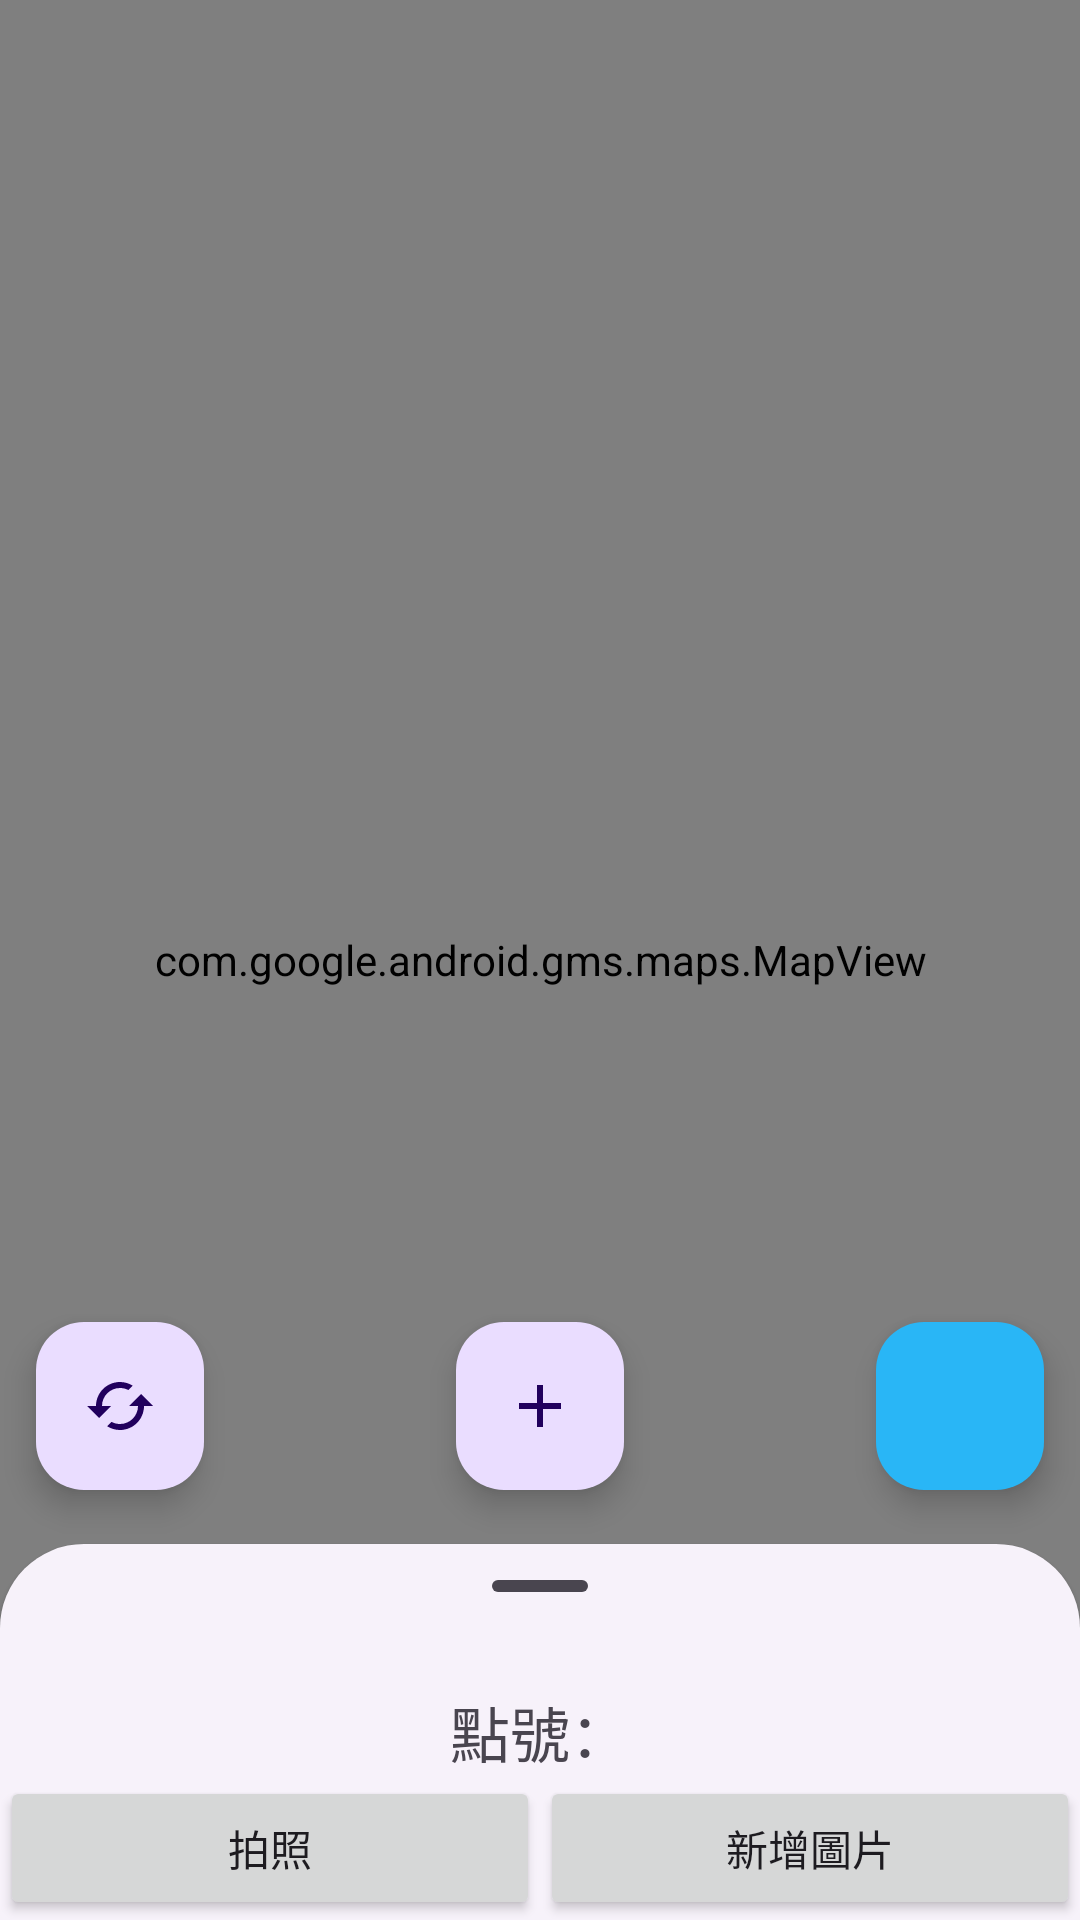

The Android layout XML behind this screen, and the referenced resources:
<!-- AndroidManifest.xml: application theme Theme.UploadImageTest -->
<!-- res/layout/fragment_map.xml -->
<?xml version="1.0" encoding="utf-8"?>
<androidx.constraintlayout.widget.ConstraintLayout xmlns:android="http://schemas.android.com/apk/res/android"
    xmlns:app="http://schemas.android.com/apk/res-auto"
    xmlns:map="http://schemas.android.com/apk/res-auto"
    xmlns:tools="http://schemas.android.com/tools"
    android:layout_width="match_parent"
    android:layout_height="match_parent"
    tools:context=".fragments.MapFragment">

    <com.google.android.gms.maps.MapView
        android:id="@+id/map_view"
        android:layout_width="match_parent"
        android:layout_height="match_parent"
        app:layout_constraintBottom_toBottomOf="parent"
        app:layout_constraintEnd_toEndOf="parent"
        app:layout_constraintStart_toStartOf="parent"
        app:layout_constraintTop_toTopOf="parent" />

    <androidx.recyclerview.widget.RecyclerView
        android:id="@+id/point_recycle_view"
        android:layout_width="match_parent"
        android:layout_height="match_parent"
        android:layout_marginBottom="140dp"
        android:visibility="gone"
        app:layout_constraintBottom_toBottomOf="parent"
        app:layout_constraintEnd_toEndOf="parent"
        app:layout_constraintStart_toStartOf="parent"
        app:layout_constraintTop_toTopOf="parent" />

    <ProgressBar
        android:id="@+id/progressBar"
        style="?android:attr/progressBarStyle"
        android:layout_width="wrap_content"
        android:layout_height="wrap_content"
        android:visibility="gone"
        app:layout_constraintBottom_toBottomOf="parent"
        app:layout_constraintEnd_toEndOf="parent"
        app:layout_constraintStart_toStartOf="parent"
        app:layout_constraintTop_toTopOf="parent" />

    <TextView
        android:id="@+id/progressTextView"
        android:layout_width="wrap_content"
        android:layout_height="wrap_content"
        android:layout_marginTop="8dp"
        android:text="處理中..."
        android:textSize="20sp"
        android:visibility="gone"
        app:layout_constraintEnd_toEndOf="parent"
        app:layout_constraintStart_toStartOf="parent"
        app:layout_constraintTop_toBottomOf="@+id/progressBar" />


    <androidx.coordinatorlayout.widget.CoordinatorLayout
        android:id="@+id/coordinatorLayout"
        android:layout_width="match_parent"
        android:layout_height="350dp"
        app:layout_constraintBottom_toBottomOf="parent"
        app:layout_constraintEnd_toEndOf="parent"
        app:layout_constraintStart_toStartOf="parent">

        <com.google.android.material.floatingactionbutton.FloatingActionButton
            android:id="@+id/upload_fab"
            android:layout_width="wrap_content"
            android:layout_height="wrap_content"
            app:layout_anchor="@+id/standard_bottom_sheet"
            android:backgroundTint="#29B6F6"
            app:layout_anchorGravity="top|end"
            android:layout_gravity="top"
            app:srcCompat="@drawable/baseline_drive_folder_upload_24"
            app:useCompatPadding="true" />

        <com.google.android.material.floatingactionbutton.FloatingActionButton
            android:id="@+id/add_fab"
            android:layout_width="wrap_content"
            android:layout_height="wrap_content"
            android:layout_gravity="top|center"
            app:layout_anchor="@+id/standard_bottom_sheet"
            app:layout_anchorGravity="top|center"
            app:srcCompat="@drawable/baseline_add_24"
            app:useCompatPadding="true"/>

        <com.google.android.material.floatingactionbutton.FloatingActionButton
            android:id="@+id/switch_fab"
            android:layout_width="wrap_content"
            android:layout_height="wrap_content"
            app:layout_anchor="@+id/standard_bottom_sheet"
            app:layout_anchorGravity="top|start"
            android:layout_gravity="top"
            app:srcCompat="@drawable/baseline_cached_24"
            app:useCompatPadding="true" />

        <LinearLayout
            android:id="@+id/standard_bottom_sheet"
            style="@style/Widget.Material3.BottomSheet"
            android:layout_width="match_parent"
            android:layout_height="wrap_content"
            android:orientation="vertical"
            app:behavior_peekHeight="130dp"
            app:behavior_fitToContents="true"
            app:behavior_skipCollapsed ="true"
            app:behavior_hideable="false"
            app:layout_behavior="com.google.android.material.bottomsheet.BottomSheetBehavior">

            
            <com.google.android.material.bottomsheet.BottomSheetDragHandleView
                android:id="@+id/drag_handle"
                android:layout_width="match_parent"
                android:layout_height="wrap_content"
                android:orientation="vertical" />

            
            <LinearLayout
                android:layout_width="match_parent"
                android:layout_height="match_parent"
                android:gravity="center"
                android:orientation="horizontal">

                <TextView
                    android:id="@+id/info_bottom"
                    android:layout_width="wrap_content"
                    android:layout_height="wrap_content"
                    android:text="點號："
                    android:textSize="20sp" />

                <TextView
                    android:id="@+id/tv_bottom"
                    android:layout_width="wrap_content"
                    android:layout_height="wrap_content"
                    android:text=""
                    android:textSize="20sp" />

            </LinearLayout>
            <LinearLayout
                android:layout_width="match_parent"
                android:layout_height="match_parent"
                android:gravity="center"
                android:orientation="horizontal">
                <Button
                    android:id="@+id/btn_camera"
                    android:layout_width="match_parent"
                    android:layout_height="wrap_content"
                    android:layout_gravity="center"
                    android:layout_weight="1"
                    android:text="拍照" />

                <Button
                    android:id="@+id/btn_photo"
                    android:layout_width="match_parent"
                    android:layout_height="wrap_content"
                    android:layout_gravity="center"
                    android:layout_weight="1"
                    android:text="新增圖片" />
            </LinearLayout>

            <androidx.recyclerview.widget.RecyclerView
                android:id="@+id/img_recycle_view"
                android:layout_width="match_parent"
                android:layout_height="match_parent"
                app:layout_constraintBottom_toBottomOf="parent"
                app:layout_constraintEnd_toEndOf="parent"
                app:layout_constraintStart_toStartOf="parent" />

        </LinearLayout>


    </androidx.coordinatorlayout.widget.CoordinatorLayout>

</androidx.constraintlayout.widget.ConstraintLayout>
<!-- resources referenced by this layout -->
<resources>
  <!-- drawable baseline_add_24 (drawable) -->
  <vector xmlns:android="http://schemas.android.com/apk/res/android" android:height="24dp" android:tint="#4E1379" android:viewportHeight="24" android:viewportWidth="24" android:width="24dp">
        
      <path android:fillColor="@android:color/white" android:pathData="M19,13h-6v6h-2v-6H5v-2h6V5h2v6h6v2z"/>
      
  </vector>
  <!-- drawable baseline_cached_24 (drawable) -->
  <vector xmlns:android="http://schemas.android.com/apk/res/android" android:height="24dp" android:tint="#310041" android:viewportHeight="24" android:viewportWidth="24" android:width="24dp">
        
      <path android:fillColor="@android:color/white" android:pathData="M19,8l-4,4h3c0,3.31 -2.69,6 -6,6 -1.01,0 -1.97,-0.25 -2.8,-0.7l-1.46,1.46C8.97,19.54 10.43,20 12,20c4.42,0 8,-3.58 8,-8h3l-4,-4zM6,12c0,-3.31 2.69,-6 6,-6 1.01,0 1.97,0.25 2.8,0.7l1.46,-1.46C15.03,4.46 13.57,4 12,4c-4.42,0 -8,3.58 -8,8H1l4,4 4,-4H6z"/>
      
  </vector>
  <style name="Theme.UploadImageTest" parent="Base.Theme.UploadImageTest" />
  <style name="Base.Theme.UploadImageTest" parent="Theme.Material3.Light.NoActionBar">
          
          
      </style>
</resources>
